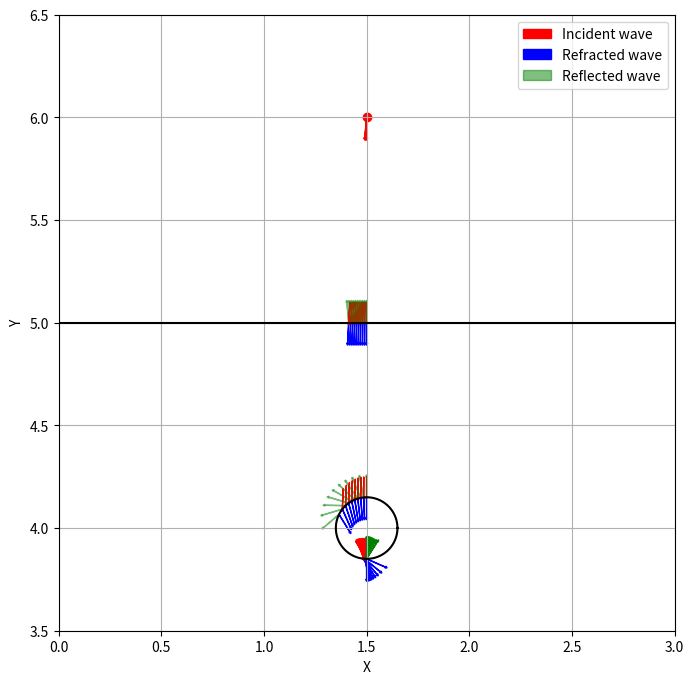

Here is the Python script that generated this plot: (Note: this script raises an exception after producing the figure.)
import matplotlib.pyplot as plt
import numpy as np


#* Defin function to make circle
def circle(center, radius, num_points=100):
    """
    Parameters:
    - center: tuple (cx, cy), center of the circle
    - radius: float, radius of the circle
    - num_points: int, number of points to make the circle

    Returns:
    - x: np.array, x-coordinates of the circle
    - y: np.array, y-coordinates of the circle
    """
    theta = np.linspace(0, 2 * np.pi, num_points)
    x = center[0] + radius * np.cos(theta)
    y = center[1] + radius * np.sin(theta)
    return x, y


#* Define function to make input wave
def initial_wave(position, angle, length=1):
    """
    Parameters:
    - position: tuple (x, y), starting point of the wave
    - angle: float, angle of the wave
    - length: float, length of the wave

    Returns:
    - x: np.array, x-coordinates of the wave
    - y: np.array, y-coordinates of the wave
    """

    theta = np.linspace(3/2*np.pi - angle, 3/2*np.pi, 10, endpoint=True)
    x = length * np.cos(theta)
    y = length * np.sin(theta)

    vector_list = np.zeros((10, 2))
    vector_list[:, 0] = x
    vector_list[:, 1] = y

    return vector_list



#* Define function to calculate the refraction at the surface
def refraction_at_surface(source_position, incident, surface_position, n1, n2):
    """
    Parameters:
    - source_position: tuple (x, y), starting point of the wave
    - incident: np.array([dx, dy]), normalized direction vector
    - surface_position: float, y-coordinate of the surface

    Returns:
    - intersection: np.array([x, y]), point of intersection
    - None: if no intersection
    """
    # レイの方程式: p = p0 + t*d
    p0 = np.array(source_position)
    d = np.array(incident)

    # 平面の方程式: y = surface_position
    # 代入して解く: p0[1] + t*d[1] = surface_position
    t = (surface_position - p0[1]) / d[1]
    if t > 0:
        intersection = p0 + t * d
    else:
        intersection = None

    normal = np.array([0, 1])
    R, T = calc_vec(incident, normal, n1, n2)

    return np.array(intersection), t, R, T



#* Define function to calculate the intersection of a ray and a circle
def compute_circle_intersection(p0, d, center, radius, tol=1e-8):
    """
    Parameters:
    - p0: np.array([x, y]), point on the circle, starting point of the ray
    - d: np.array([dx, dy]), normalized direction vector
    - center: tuple (cx, cy), center of the circle
    - radius: float, radius of the circle
    - tol: float, tolerance for numerical errors

    Returns:
    - intersection: np.array([x, y]), point of intersection
    - None: if no intersection
    """
    # 円の方程式: ||p - center||^2 = radius^2
    # レイの方程式: p = p0 + t*d
    # 代入して解く: ||p0 + t*d - center||^2 = radius^2
    p0 = np.array(p0)
    d = np.array(d)
    center = np.array(center)
    
    # 定数項
    a = np.dot(d, d)
    b = 2 * np.dot(d, p0 - center)
    c = np.dot(p0 - center, p0 - center) - radius**2
    
    # 判別式
    discriminant = b**2 - 4*a*c
    
    if discriminant < -tol:
        # 交点なし
        return None
    elif np.abs(discriminant) < tol:
        # 接線の場合、交点が1つ
        t = -b / (2*a)
        if t > tol:
            return p0 + t*d
        else:
            return None
    else:
        # 交点が2つ
        sqrt_disc = np.sqrt(discriminant)
        t1 = (-b + sqrt_disc) / (2*a)
        t2 = (-b - sqrt_disc) / (2*a)
        # t=0 は開始点なので、t > tol の解を選ぶ
        t_values = [t for t in [t1, t2] if t > tol]
        if not t_values:
            return None
        # 最小の正の t を選ぶ
        t_min = min(t_values)
        return p0 + t_min * d, t_min



#* Defin function to calculate the reflection and refraction of light
def calc_vec(incident, normal, epsilon1, epsilon2):
    """
    Parameters:
    - incident: vector of incident light
    - normal: vector of normal to the surface
    - n1: refractive index of incident medium
    - n2: refractive index of transmission medium

    Returns:
    - R: vector of reflected light
    - T: vector of refracted light
    """


    #* Calculate the reflection vector
    R = incident - 2 * np.dot(incident, normal) * normal
    R = R / np.linalg.norm(R)

    #* Calculate the refraction vector
    n1 = np.sqrt(epsilon1)
    n2 = np.sqrt(epsilon2)
    eta = n2 / n1
    cos_theta_i = -np.dot(normal, incident)
    sin_theta_i_sq = 1 - cos_theta_i**2
    sin_theta_t_sq = (1 / eta**2) * sin_theta_i_sq
    if sin_theta_t_sq > 1:
        # Total reflection
        T = None
    else:
        T = (1 / eta) * incident - 1 / eta * (np.dot(incident, normal) + np.sqrt(eta**2 - 1 + np.dot(incident, normal)**2)) * normal
        T = T / np.linalg.norm(T)

    return R, T






#* Make circle
center = (1.5, 4)
radius = 0.15
x_circle, y_circle = circle(center, radius)


#* Calculate the surface refraction
source_position = (1.5, 6)
incident_wave_vector = initial_wave(source_position, np.pi/180*5, length=1)
print(incident_wave_vector)

surface = 5.0




#* Plot and calculate
fig, ax = plt.subplots(figsize=(8,8))

#* Plot the circle
ax.plot(x_circle, y_circle, c='k')
#* Plot the surface
ax.axhline(y=surface, color='k', linestyle='-')
#* Plot the source position
ax.scatter(source_position[0], source_position[1], c='r')



#* Calculate the ray paths
for i in range(incident_wave_vector.shape[0]):
    #* Source -> Surface
    surface_intersection, distance1, R1, T1 = refraction_at_surface(
        source_position, incident_wave_vector[i], surface, 1, 3)
    if i==0:
        print('surface_intersection: ', surface_intersection)
        print('T1: ', T1)
        print(' ')

    #* Surface -> Upper boundary of the circle
    intersection2, distance2 = compute_circle_intersection(
        p0=surface_intersection,
        d=T1,
        center=center,
        radius=radius
    )
    if i==0:
        print('intersection2: ', intersection2)

    if not intersection2 is None:
        normal2 = intersection2 - center # to the outside
        normal2 = normal2 / np.linalg.norm(normal2)
        R2, T2 = calc_vec(T1, normal2, 3, 9)

    #* Upper boundary of the circle -> Lower boundary of the circle
    intersection3, distance3 = compute_circle_intersection(
        p0=intersection2,
        d=T2,
        center=center,
        radius=radius
    )
    if i==0:
        print('intercestion3: ', intersection3)

    if not intersection3 is None:
        normal3 = - (intersection3 - center) # minus: to the inside
        normal3 = normal3 / np.linalg.norm(normal3)
        R3, T3 = calc_vec(T2, normal3, 9, 3)

    total_distance = distance1 + distance2 + distance3


    #* 単位ベクトルの長さ調整
    incident_wave_vector[i] = incident_wave_vector[i]/10
    R1 = R1/10
    T1 = T1/10
    R2 = R2/10
    T2 = T2/10
    R3 = R3/10
    T3 = T3/10

    #* Plot the vectors
    if i == 0:
        #* Source
        ax.arrow(source_position[0], source_position[1], incident_wave_vector[i, 0], incident_wave_vector[i, 1],
                    head_width=0.01, head_length=0.01,  fc='r', ec='r', label='Incident wave')

        #* Surface
        ax.arrow(surface_intersection[0] - incident_wave_vector[i, 0], surface_intersection[1] - incident_wave_vector[i, 1],
                    incident_wave_vector[i, 0], incident_wave_vector[i, 1],
                    head_width=0.01, head_length=0.01,  fc='r', ec='r')
        ax.arrow(surface_intersection[0], surface_intersection[1], T1[0], T1[1],
                    head_width=0.01, head_length=0.01,  fc='b', ec='b', label='Refracted wave')
        ax.arrow(surface_intersection[0], surface_intersection[1], R1[0], R1[1],
                    head_width=0.01, head_length=0.01,  fc='g', ec='g', label='Reflected wave', alpha=0.5)

        #* Upper boundary of the circle
        ax.arrow(surface_intersection[0] - T1[0], surface_intersection[1] - T1[1], T1[0], T1[1],
                    head_width=0.01, head_length=0.01,  fc='r', ec='r')
        ax.arrow(intersection2[0], intersection2[1], T2[0], T2[1],
                    head_width=0.01, head_length=0.01,  fc='b', ec='b')
        ax.arrow(intersection2[0], intersection2[1], R2[0], R2[1],
                    head_width=0.01, head_length=0.01,  fc='g', ec='g', alpha=0.5)

        #* Lower boundary of the circle
        ax.arrow(intersection3[0] - T2[0], intersection3[1] - T2[1], T2[0], T2[1],
                    head_width=0.01, head_length=0.01,  fc='r', ec='r')
        ax.arrow(intersection3[0], intersection3[1], T3[0], T3[1],
                    head_width=0.01, head_length=0.01,  fc='b', ec='b')
        ax.arrow(intersection3[0], intersection3[1], R3[0], R3[1],
                    head_width=0.01, head_length=0.01,  fc='g', ec='g')
    else:
        #* Source
        ax.arrow(source_position[0], source_position[1], incident_wave_vector[i, 0], incident_wave_vector[i, 1],
                    head_width=0.01, head_length=0.01,  fc='r', ec='r')

        #* Surface
        ax.arrow(surface_intersection[0] - incident_wave_vector[i, 0], surface_intersection[1] - incident_wave_vector[i, 1],
                    incident_wave_vector[i, 0], incident_wave_vector[i, 1],
                    head_width=0.01, head_length=0.01,  fc='r', ec='r')
        ax.arrow(surface_intersection[0], surface_intersection[1], T1[0], T1[1],
                    head_width=0.01, head_length=0.01,  fc='b', ec='b')
        ax.arrow(surface_intersection[0], surface_intersection[1], R1[0], R1[1],
                    head_width=0.01, head_length=0.01,  fc='g', ec='g', alpha=0.5)

        #* Upper boundary of the circle
        ax.arrow(intersection2[0] - T1[0], intersection2[1] - T1[1], T1[0], T1[1],
                    head_width=0.01, head_length=0.01,  fc='r', ec='r')
        ax.arrow(intersection2[0], intersection2[1], T2[0], T2[1],
                    head_width=0.01, head_length=0.01,  fc='b', ec='b')
        ax.arrow(intersection2[0], intersection2[1], R2[0], R2[1],
                    head_width=0.01, head_length=0.01,  fc='g', ec='g', alpha=0.5)

        #* Lower boundary of the circle
        ax.arrow(intersection3[0] - T2[0], intersection3[1] - T2[1], T2[0], T2[1],
                    head_width=0.01, head_length=0.01,  fc='r', ec='r')
        ax.arrow(intersection3[0], intersection3[1], T3[0], T3[1],
                    head_width=0.01, head_length=0.01,  fc='b', ec='b')
        ax.arrow(intersection3[0], intersection3[1], R3[0], R3[1],
                    head_width=0.01, head_length=0.01,  fc='g', ec='g')


ax.set_xlim(0, 3)
ax.set_ylim(3.5, 6.5)
ax.set_aspect('equal')
ax.set_xlabel('X')
ax.set_ylabel('Y')
ax.grid(True)
ax.legend()

plt.savefig('kanda_test_programs/circle_normal.png')
plt.show()